Photos from the image-classification dataset "similar-images_table" in the GitHub repository zhawhjw/similar-images_table. Its 13 classes are: American country style, industrial style, Japanese style, Korean style, light luxury style, Mediterranean style, Ming Qing style, minimalist style, modern style, neoclassical style, Nordic style, Southeast Asia style, vintage style.

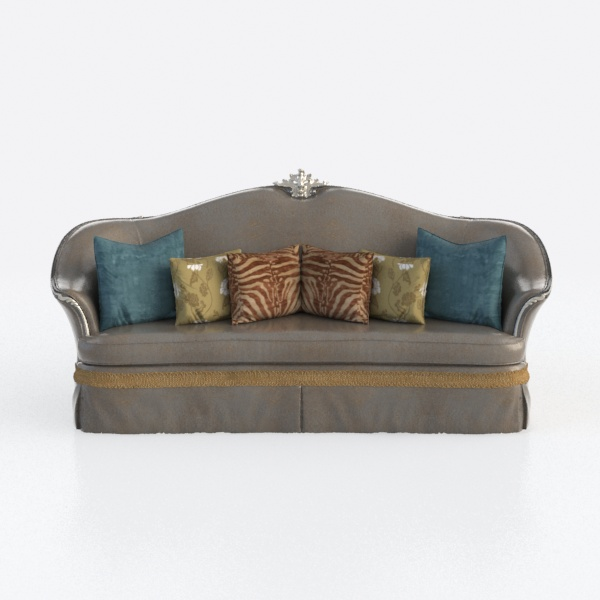
Label: Southeast Asia style

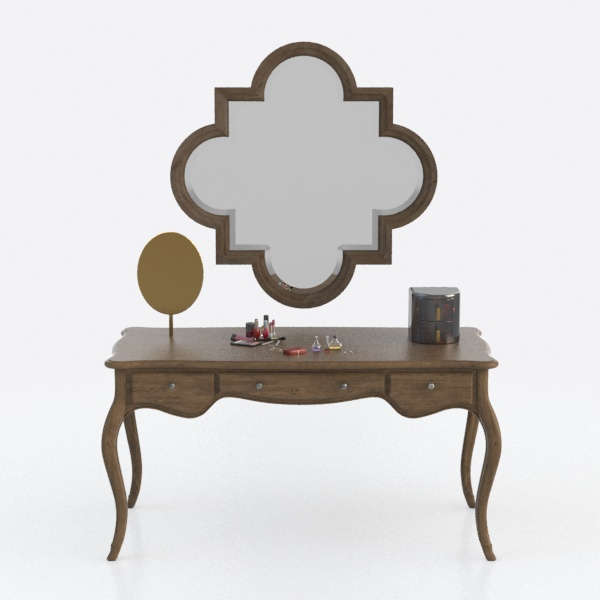
Label: vintage style

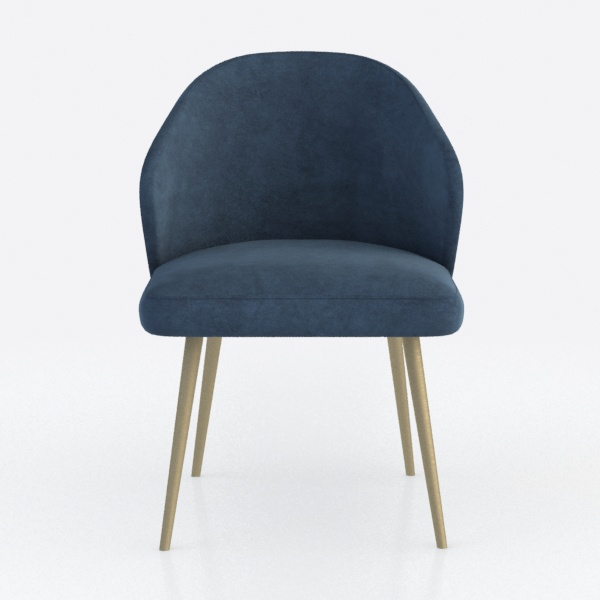
Label: light luxury style

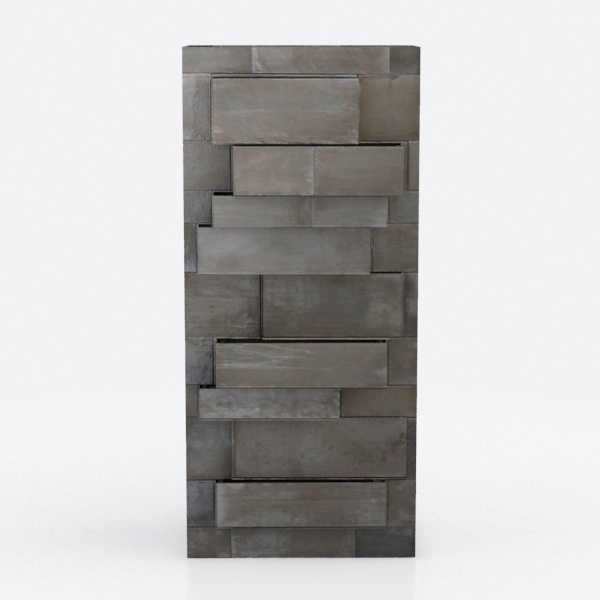
Label: industrial style

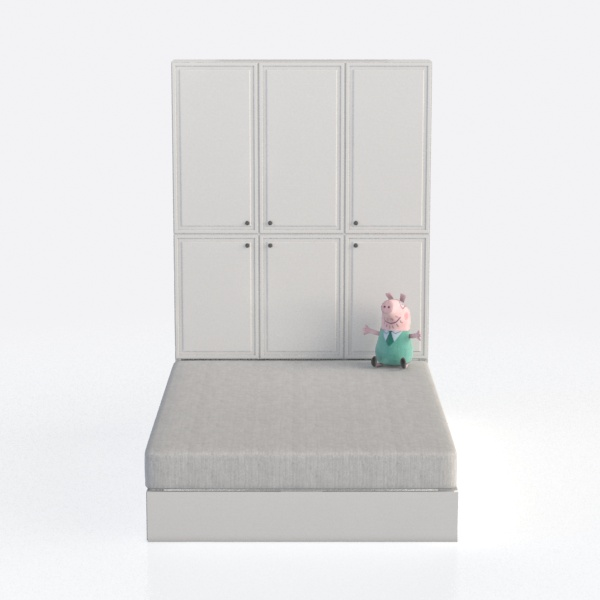
Label: Korean style

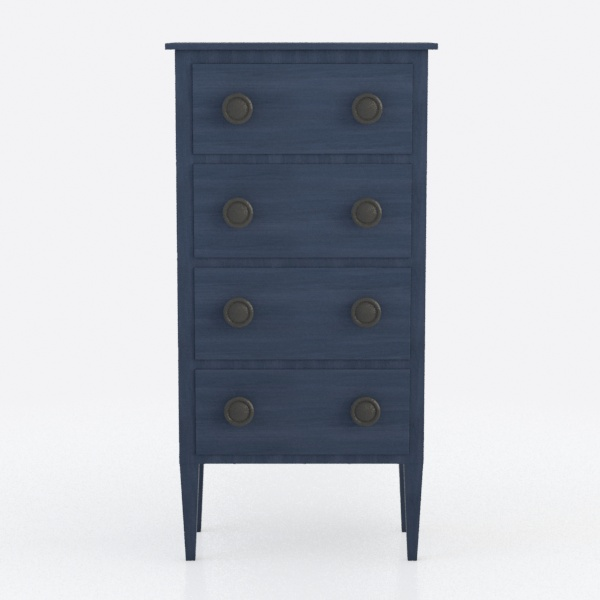
Label: minimalist style
